Image classification data set "data" (bhabesh7/nas_chapter10 on GitHub). Class labels (2): defective, normal.

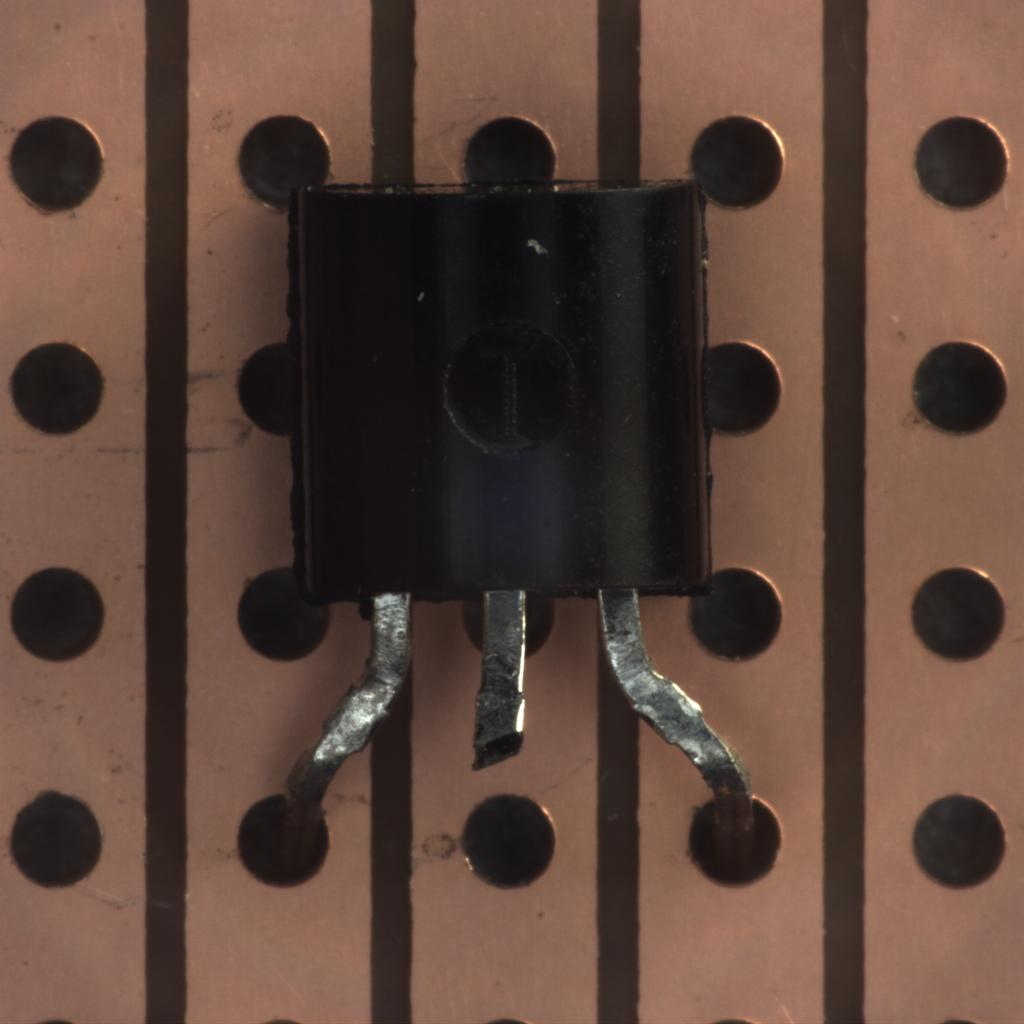
Label: defective

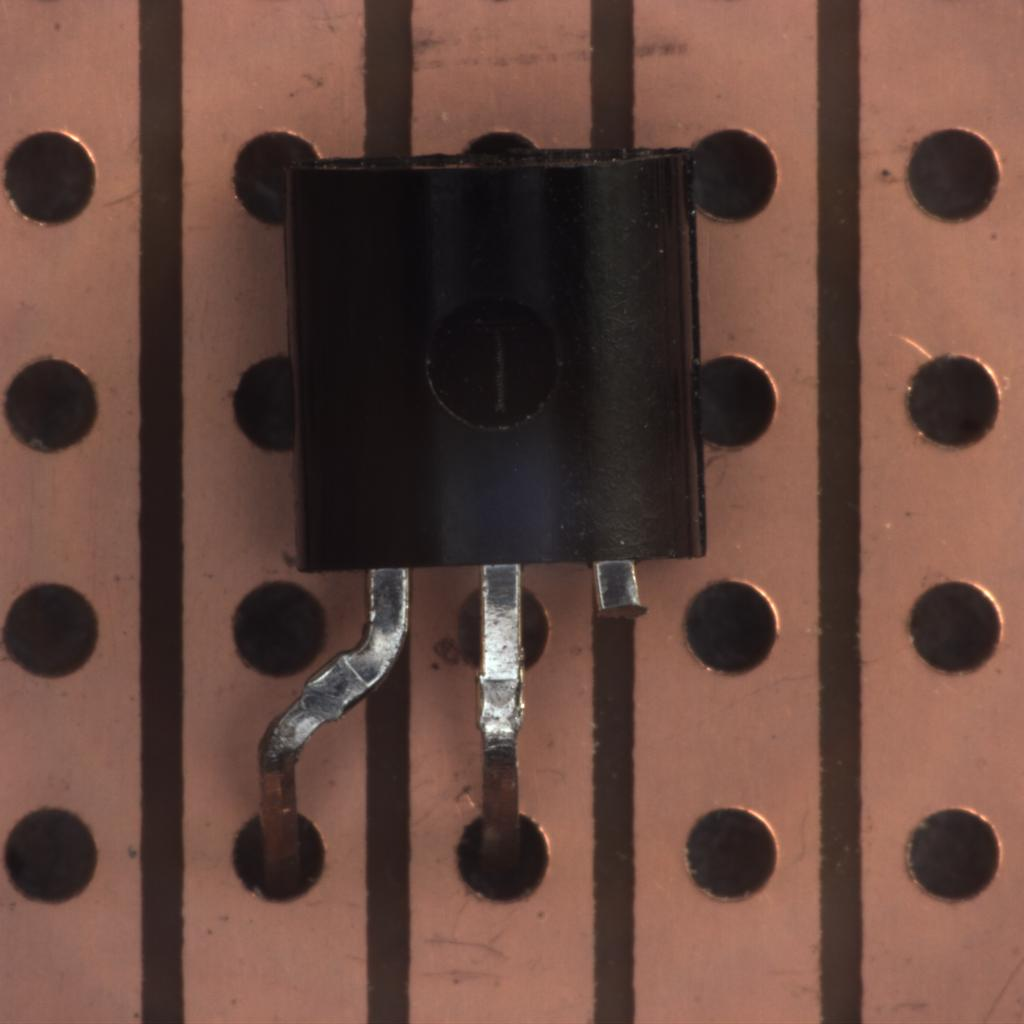
Label: defective

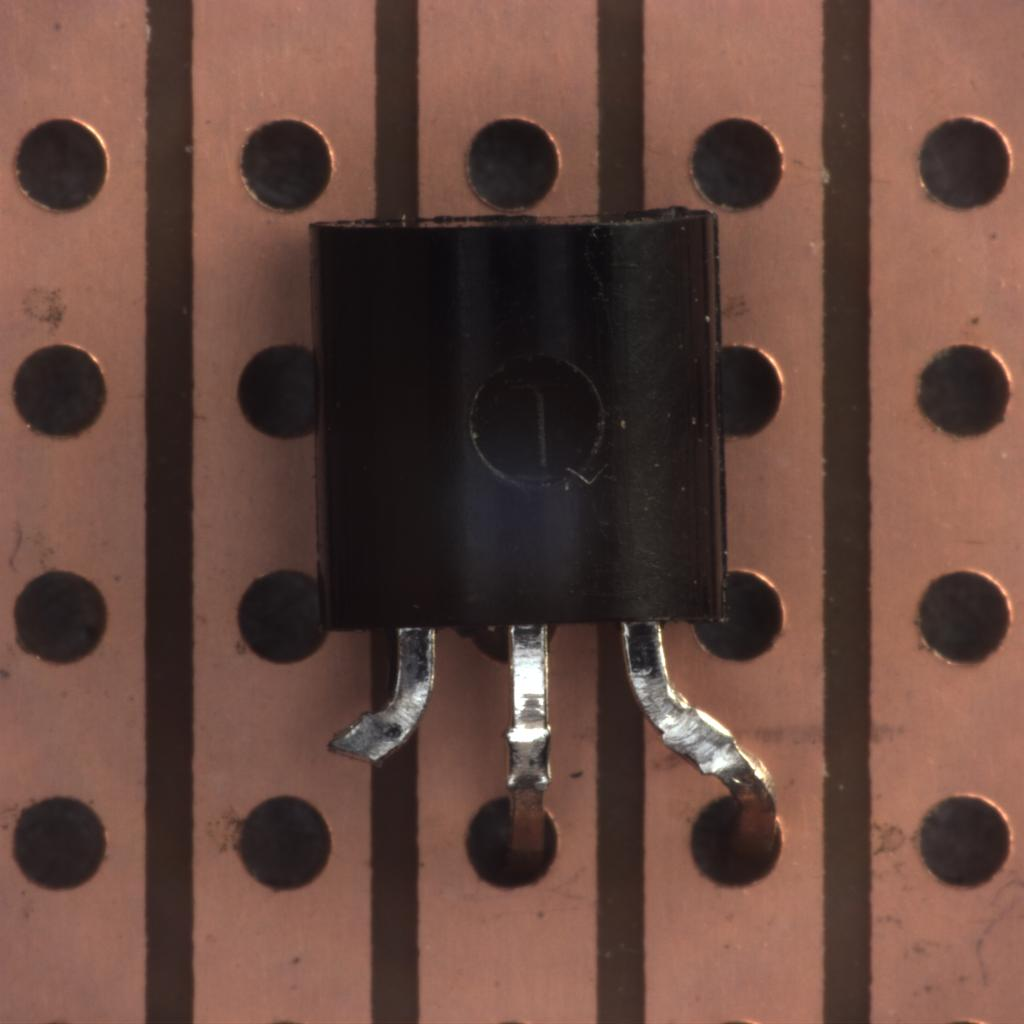
Label: defective

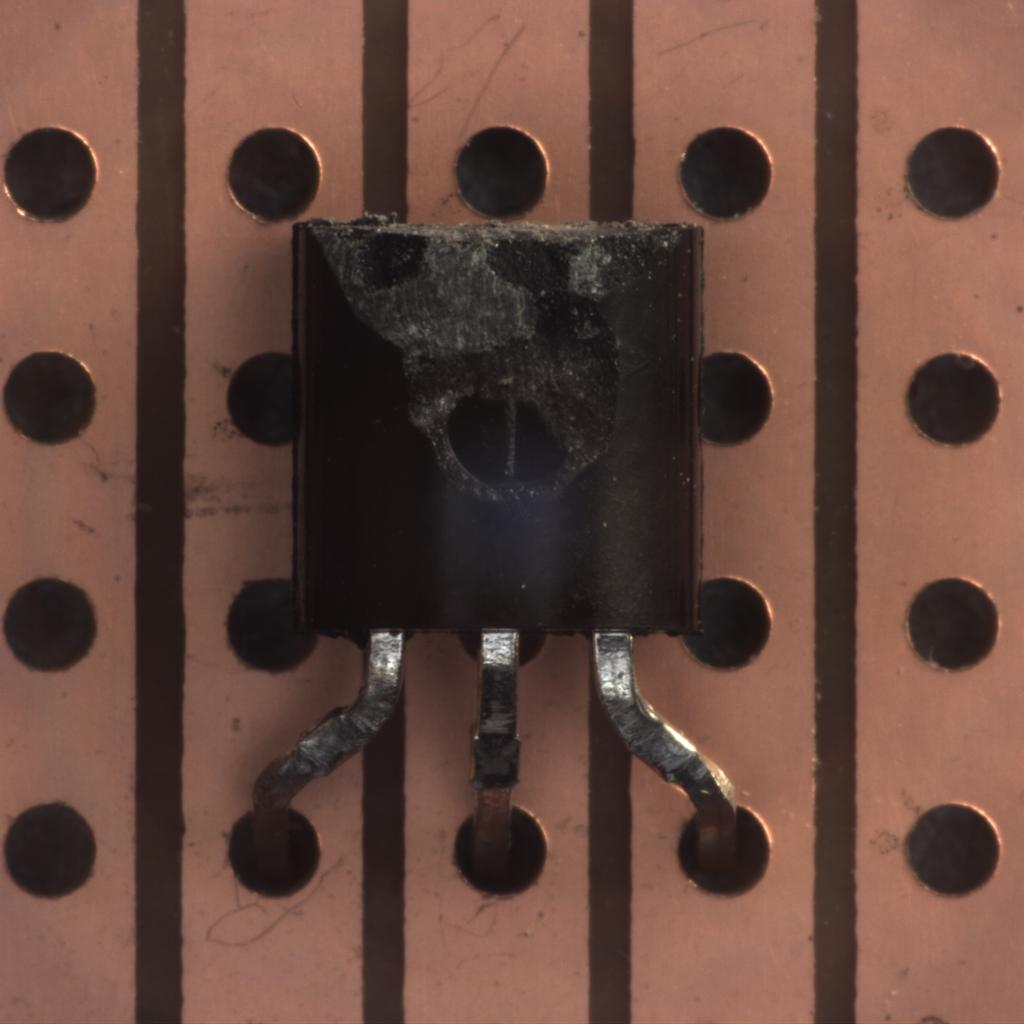
Label: defective

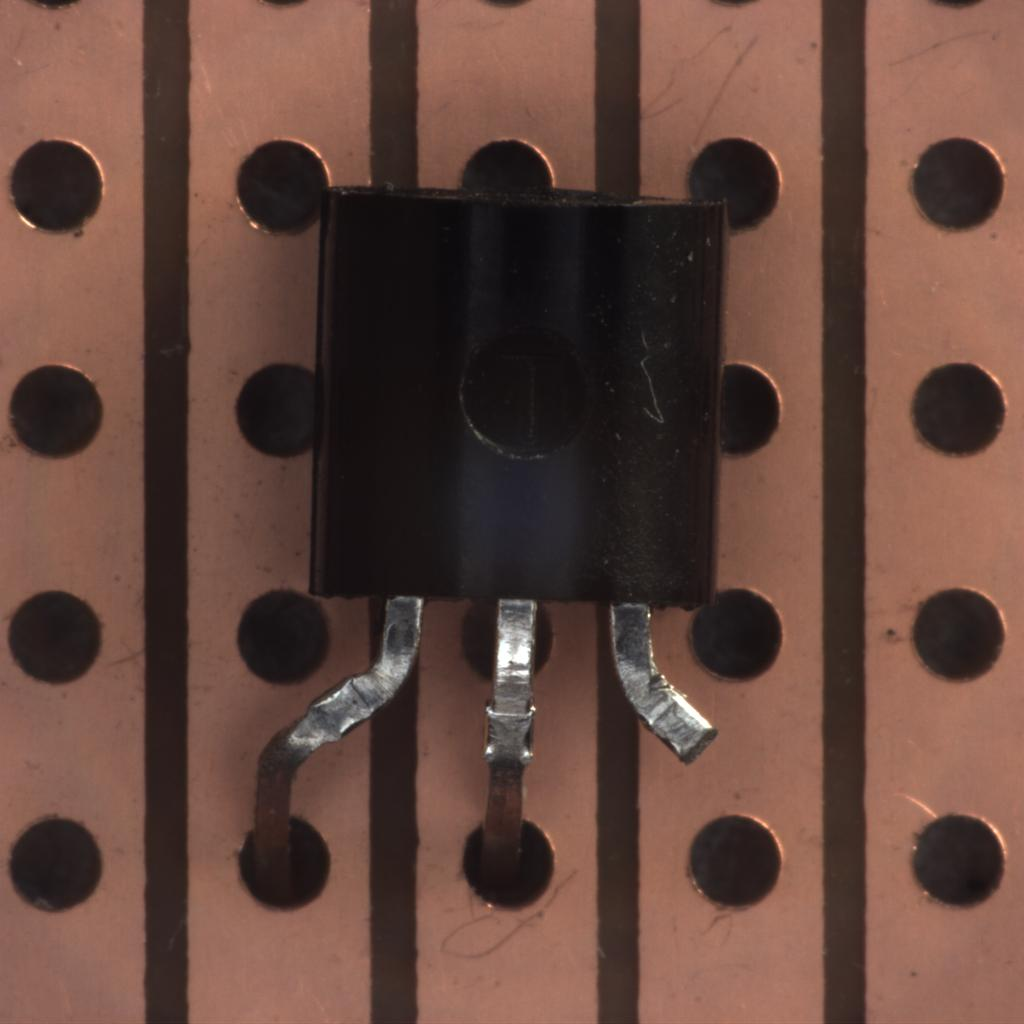
Label: defective

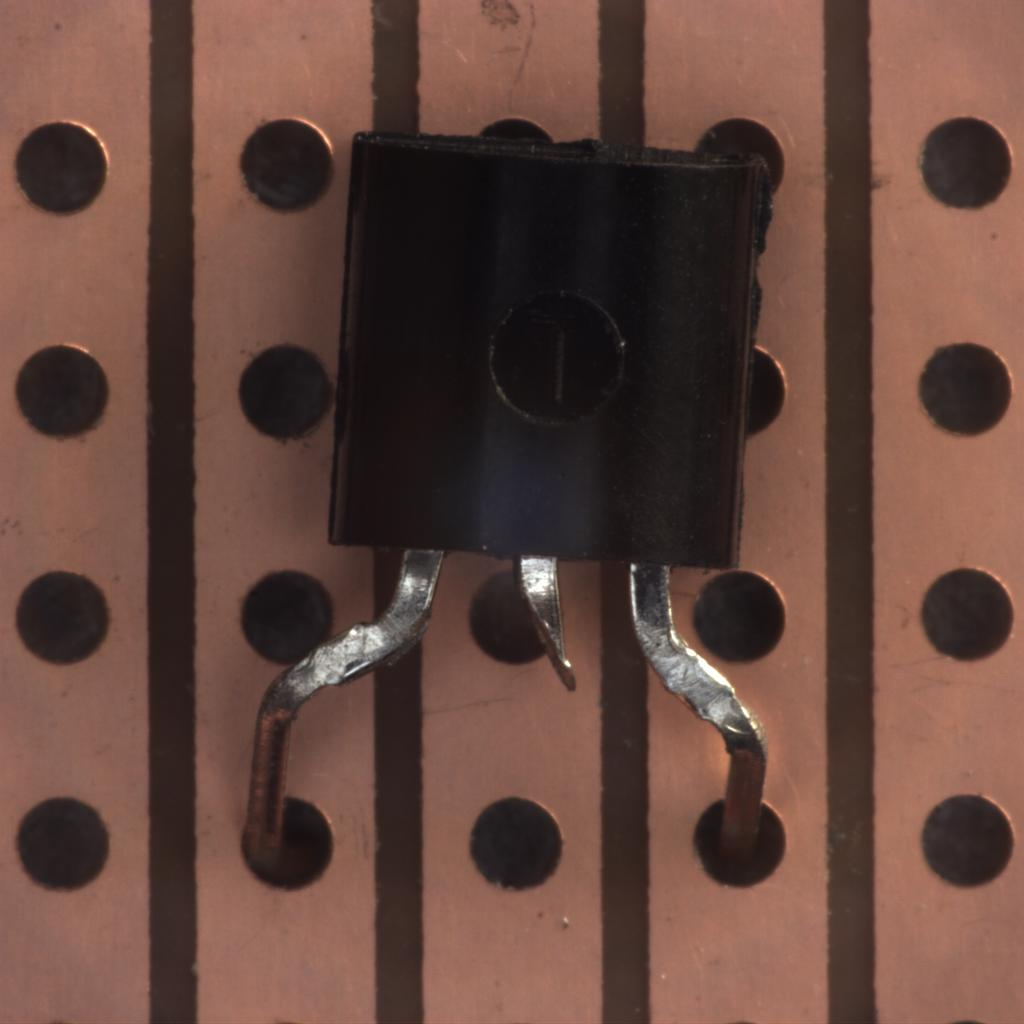
Label: defective
